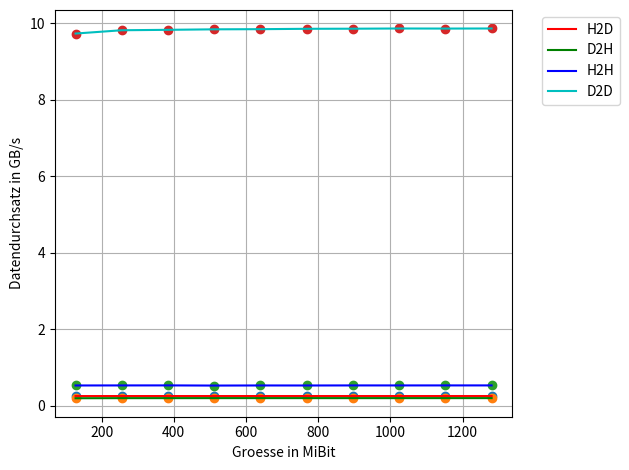

Reproduce this figure in Python.
# -*- coding: utf-8 -*-
"""
Created on Sun May 21 19:21:45 2017

@author: ubuntu
"""

import numpy as np
import matplotlib.pyplot as plt
from matplotlib import rcParams
rcParams.update({'figure.autolayout': True})

size = np.multiply(np.arange(1,11), np.power(2, 27))
xaxis = np.divide(size, np.power(2,20))

#measuring results
h2d = np.array((0.522401, 1.04203, 1.56239, 2.0828, 2.60292, 3.12315, 3.64429, 4.16328, 4.68356, 5.20365))
d2h = np.array((0.669908, 1.32441, 1.98528, 2.63957, 3.29884, 3.96111, 4.62645, 5.28329, 5.9406, 6.59862))
h2h = np.array((0.251437, 0.501636, 0.751511, 1.01015, 1.25621, 1.5098, 1.75567, 2.00754, 2.25642, 2.50627))
d2d = np.array((0.0137916, 0.027341, 0.0409656, 0.054548, 0.068159, 0.0817084, 0.0953037, 0.108856, 0.122488, 0.136068))

#divide by 10 because we measured 10 times
h2d = np.divide(h2d, 10)
d2h= np.divide(d2h, 10)
h2h= np.divide(h2h, 10)
d2d= np.divide(d2d, 10)

#divide by the size
h2dgbs= np.divide(size, h2d)
d2hgbs= np.divide(size, d2h)
h2hgbs= np.divide(size, h2h)
d2dgbs= np.divide(size, d2d)

h2dgbs= np.divide(h2dgbs, 10e9)
d2hgbs= np.divide(d2hgbs, 10e9)
h2hgbs= np.divide(h2hgbs, 10e9)
d2dgbs= np.divide(d2dgbs, 10e9)

plt.plot(xaxis, h2dgbs, color="r", label = "H2D") 
plt.plot(xaxis, d2hgbs, color="g", label = "D2H")
plt.plot(xaxis, h2hgbs, color="b", label = "H2H")
plt.plot(xaxis, d2dgbs, color="c", label = "D2D")

plt.scatter(xaxis, h2dgbs) 
plt.scatter(xaxis, d2hgbs)
plt.scatter(xaxis, h2hgbs)
plt.scatter(xaxis, d2dgbs)

#plt.axis.Tick
plt.xlabel("Groesse in MiBit")
plt.ylabel("Datendurchsatz in GB/s")
plt.grid()
plt.legend(bbox_to_anchor=(1.05,1), loc = 2)
plt.savefig('fig.svg', format='svg', bbox_inches='tight')
